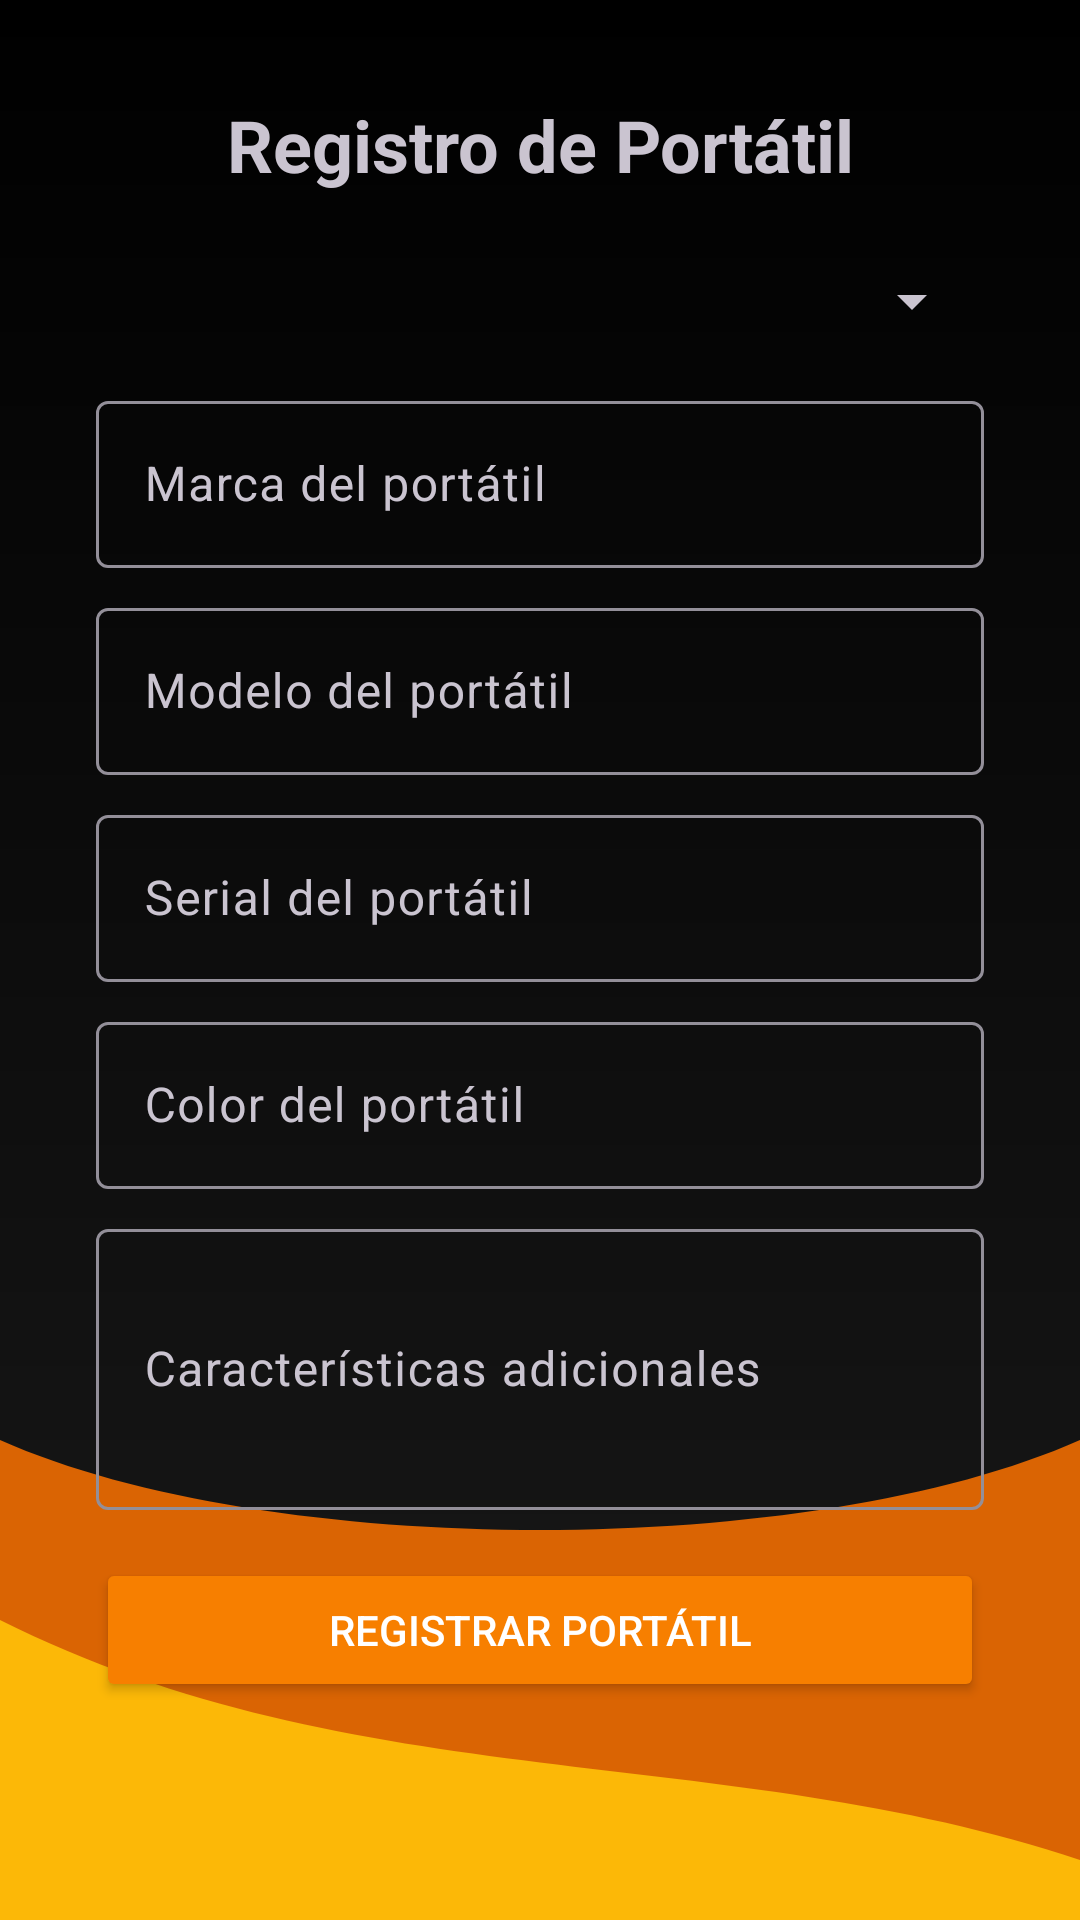

Produce the Android XML layout that renders to this screen, including the resource entries it uses.
<!-- AndroidManifest.xml: application theme Theme.ParquiatenoV10 -->
<!-- res/layout/activity_registro_pc.xml -->
<?xml version="1.0" encoding="utf-8"?>
<ScrollView xmlns:android="http://schemas.android.com/apk/res/android"
    android:layout_width="match_parent"
    android:layout_height="match_parent"
    android:background="@drawable/fondo"
    android:padding="16dp">

    <LinearLayout
        android:layout_width="match_parent"
        android:layout_height="wrap_content"
        android:orientation="vertical"
        android:padding="16dp">

        <TextView
            android:layout_width="match_parent"
            android:layout_height="wrap_content"
            android:text="Registro de Portátil"
            android:textSize="24sp"
            android:textStyle="bold"
            android:gravity="center"
            android:layout_marginBottom="24dp"/>

        <Spinner
            android:id="@+id/spinnerTipo"
            android:layout_width="match_parent"
            android:layout_height="wrap_content"
            android:layout_marginBottom="16dp"/>

        <com.google.android.material.textfield.TextInputLayout
            android:layout_width="match_parent"
            android:layout_height="wrap_content"
            android:layout_marginBottom="8dp">

            <com.google.android.material.textfield.TextInputEditText
                android:id="@+id/marcaEditText"
                android:layout_width="match_parent"
                android:layout_height="wrap_content"
                android:hint="Marca del portátil"
                android:inputType="textCapWords"/>
        </com.google.android.material.textfield.TextInputLayout>

        <com.google.android.material.textfield.TextInputLayout
            android:layout_width="match_parent"
            android:layout_height="wrap_content"
            android:layout_marginBottom="8dp">

            <com.google.android.material.textfield.TextInputEditText
                android:id="@+id/modeloEditText"
                android:layout_width="match_parent"
                android:layout_height="wrap_content"
                android:hint="Modelo del portátil"
                android:inputType="textCapWords"/>
        </com.google.android.material.textfield.TextInputLayout>

        <com.google.android.material.textfield.TextInputLayout
            android:layout_width="match_parent"
            android:layout_height="wrap_content"
            android:layout_marginBottom="8dp">

            <com.google.android.material.textfield.TextInputEditText
                android:id="@+id/serialEditText"
                android:layout_width="match_parent"
                android:layout_height="wrap_content"
                android:hint="Serial del portátil"
                android:inputType="textCapCharacters"/>
        </com.google.android.material.textfield.TextInputLayout>

        <com.google.android.material.textfield.TextInputLayout
            android:layout_width="match_parent"
            android:layout_height="wrap_content"
            android:layout_marginBottom="8dp">

            <com.google.android.material.textfield.TextInputEditText
                android:id="@+id/colorEditText"
                android:layout_width="match_parent"
                android:layout_height="wrap_content"
                android:hint="Color del portátil"
                android:inputType="textCapWords"/>
        </com.google.android.material.textfield.TextInputLayout>

        <com.google.android.material.textfield.TextInputLayout
            android:layout_width="match_parent"
            android:layout_height="wrap_content"
            android:layout_marginBottom="16dp">

            <com.google.android.material.textfield.TextInputEditText
                android:id="@+id/caracteristicasEditText"
                android:layout_width="match_parent"
                android:layout_height="wrap_content"
                android:hint="Características adicionales"
                android:inputType="textMultiLine|textCapSentences"
                android:minLines="3"/>
        </com.google.android.material.textfield.TextInputLayout>

        <Button
            android:id="@+id/registrarButton"
            android:layout_width="match_parent"
            android:layout_height="wrap_content"
            android:text="Registrar Portátil"
            android:backgroundTint="@color/Principal"
            android:textColor="@android:color/white"/>

    </LinearLayout>
</ScrollView>
<!-- resources referenced by this layout -->
<resources>
  <color name="Principal">#f77f00</color>
  <!-- drawable fondo (drawable) -->
  <vector xmlns:android="http://schemas.android.com/apk/res/android"
      xmlns:aapt="http://schemas.android.com/aapt"
      android:width="360dp"
      android:height="640dp"
      android:viewportWidth="360"
      android:viewportHeight="640">
  
      <path
          android:pathData="M0,0h360v640h-360z">
          <aapt:attr name="android:fillColor">
              <gradient
                  android:type="linear"
                  android:startY="0"
                  android:endY="640"
                  android:startColor="#000000"
                  android:endColor="#1A1A1A"/>
          </aapt:attr>
      </path>
  
      
      <path
          android:fillAlpha="0.9"
          android:pathData="M0,480 C90,520 270,520 360,480 L360,640 L0,640 Z">
          <aapt:attr name="android:fillColor">
              <gradient
                  android:type="linear"
                  android:angle="0"
                  android:startColor="#E65100"
                  android:centerColor="#F4511E"
                  android:endColor="#EF6C00"/>
          </aapt:attr>
      </path>
  
      
      <path
          android:fillAlpha="0.9"
          android:pathData="M0,540 C120,600 240,580 360,620 L360,640 L0,640 Z">
          <aapt:attr name="android:fillColor">
              <gradient
                  android:type="linear"
                  android:angle="0"
                  android:startColor="#FFA000"
                  android:centerColor="#FFB300"
                  android:endColor="#FFC107"/>
          </aapt:attr>
      </path>
  </vector>
  <style name="Theme.ParquiatenoV10" parent="Theme.Material3.Dark.NoActionBar">
          
          <item name="colorPrimary">@color/Principal</item>
          <item name="colorSecondary">@color/Secundario</item>
          <item name="colorTertiary">@color/Tercero</item>
  
          <item name="android:statusBarColor">@color/Negro</item>
          <item name="android:navigationBarColor">@color/Negro</item>
          <item name="android:windowLightStatusBar">false</item>
  
          <item name="windowActionBar">false</item>
          <item name="windowNoTitle">true</item>
      </style>
  <color name="Secundario">#ff4118</color>
  <color name="Tercero">#fcbf49</color>
  <color name="Negro">#FF000000</color>
</resources>
